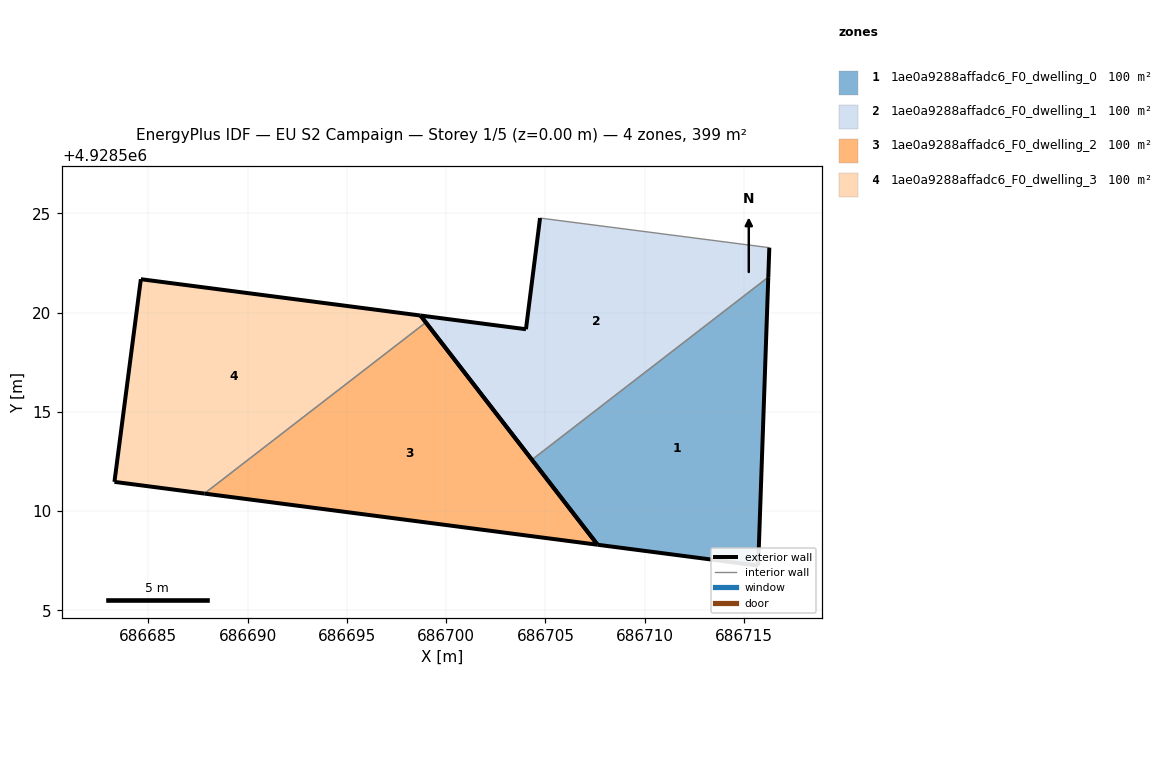
=== STOREY PLAN SPEC (per zone: floor XY polygon, exterior-wall plan segments, windows/doors) ===
zone 1: 1ae0a9288affadc6_F0_dwelling_0  (99.8 m²)
  floor: (686715.72, 4928507.26) (686716.23, 4928521.79) (686704.32, 4928512.59) (686707.63, 4928508.31)
  exterior wall: (686715.72, 4928507.26) – (686707.63, 4928508.31)  [8.2 m]
  exterior wall: (686707.63, 4928508.31) – (686704.32, 4928512.59)  [5.4 m]
  exterior wall: (686716.23, 4928521.79) – (686715.72, 4928507.26)  [14.5 m]
  interior walls: 1
zone 2: 1ae0a9288affadc6_F0_dwelling_1  (99.8 m²)
  floor: (686716.23, 4928521.79) (686716.28, 4928523.28) (686704.73, 4928524.77) (686704.02, 4928519.17) (686698.71, 4928519.86) (686704.32, 4928512.59)
  exterior wall: (686704.32, 4928512.59) – (686698.71, 4928519.86)  [9.2 m]
  exterior wall: (686698.71, 4928519.86) – (686704.02, 4928519.17)  [5.4 m]
  exterior wall: (686704.02, 4928519.17) – (686704.73, 4928524.77)  [5.6 m]
  exterior wall: (686716.28, 4928523.28) – (686716.23, 4928521.79)  [1.5 m]
  interior walls: 2
zone 3: 1ae0a9288affadc6_F0_dwelling_2  (99.8 m²)
  floor: (686707.63, 4928508.31) (686698.98, 4928519.51) (686687.82, 4928510.89)
  exterior wall: (686698.98, 4928519.51) – (686707.63, 4928508.31)  [14.1 m]
  exterior wall: (686707.63, 4928508.31) – (686687.82, 4928510.89)  [20.0 m]
  interior walls: 1
zone 4: 1ae0a9288affadc6_F0_dwelling_3  (99.8 m²)
  floor: (686698.98, 4928519.51) (686698.71, 4928519.86) (686684.62, 4928521.69) (686683.29, 4928511.48) (686687.82, 4928510.89)
  exterior wall: (686698.71, 4928519.86) – (686698.98, 4928519.51)  [0.4 m]
  exterior wall: (686687.82, 4928510.89) – (686683.29, 4928511.48)  [4.6 m]
  exterior wall: (686683.29, 4928511.48) – (686684.62, 4928521.69)  [10.3 m]
  exterior wall: (686684.62, 4928521.69) – (686698.71, 4928519.86)  [14.2 m]
  interior walls: 1

=== DERIVED (storey summary) ===
Building: EU S2 Campaign
Storey: 1 of 5  (floor level z = 0.00 m)
Storey gross floor area: 399.0 m²
Zones on this storey: 4
  - 1ae0a9288affadc6_F0_dwelling_0: floor 99.8 m²; exterior wall 28.1 m (84.3 m²); WWR 0.0%
  - 1ae0a9288affadc6_F0_dwelling_1: floor 99.8 m²; exterior wall 21.7 m (65.0 m²); WWR 0.0%
  - 1ae0a9288affadc6_F0_dwelling_2: floor 99.8 m²; exterior wall 34.1 m (102.4 m²); WWR 0.0%
  - 1ae0a9288affadc6_F0_dwelling_3: floor 99.8 m²; exterior wall 29.5 m (88.5 m²); WWR 0.0%
Zone adjacency (shared interzone walls):
  - 1ae0a9288affadc6_F0_dwelling_0 ↔ 1ae0a9288affadc6_F0_dwelling_1
  - 1ae0a9288affadc6_F0_dwelling_2 ↔ 1ae0a9288affadc6_F0_dwelling_3